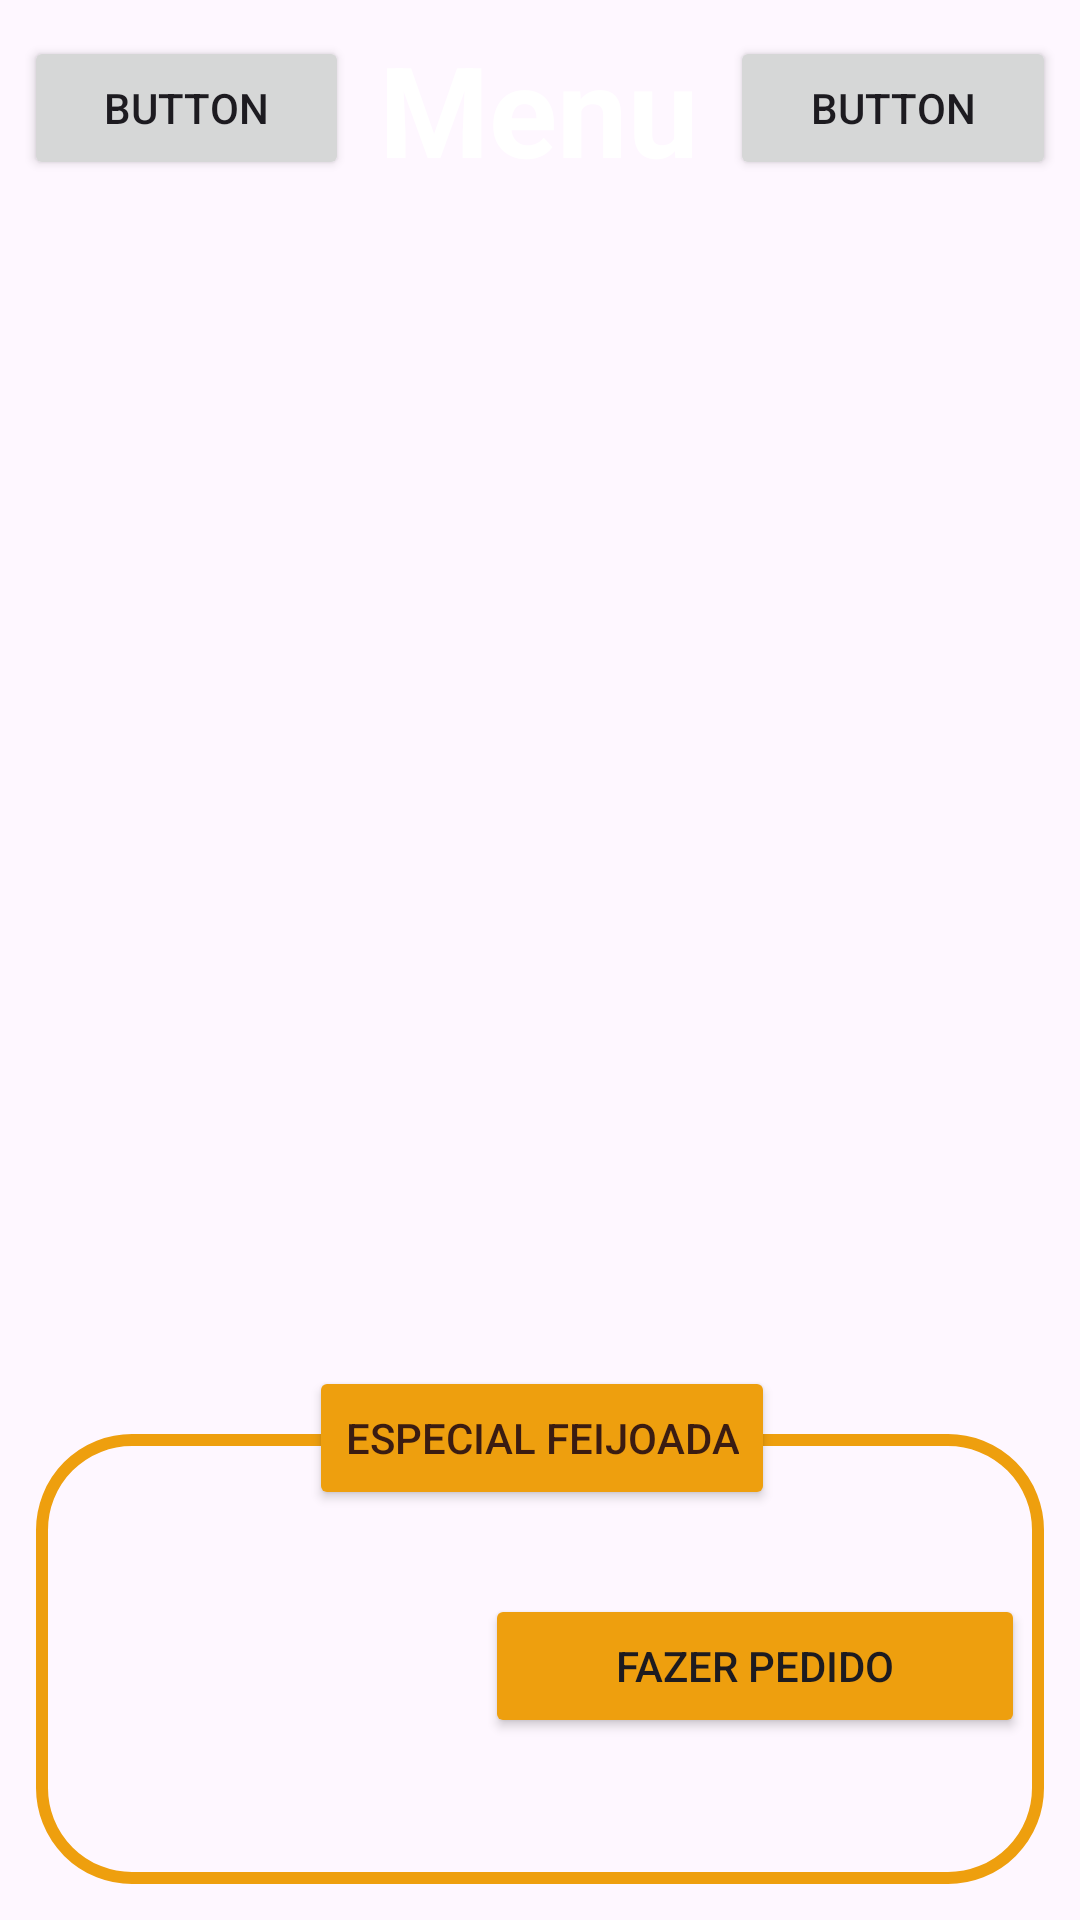

The Android layout XML behind this screen, and the referenced resources:
<!-- AndroidManifest.xml: application theme Theme.Marmitex -->
<!-- res/layout/activity_main.xml -->
<androidx.constraintlayout.widget.ConstraintLayout xmlns:android="http://schemas.android.com/apk/res/android"
    xmlns:app="http://schemas.android.com/apk/res-auto"
    xmlns:tools="http://schemas.android.com/tools"
    android:layout_width="match_parent"
    android:layout_height="match_parent"
    android:background="@drawable/fundo_marmitaria"
    tools:context=".MainActivity">

    <LinearLayout
        android:id="@+id/linearLayout2"
        android:layout_width="match_parent"
        android:layout_height="wrap_content"
        android:layout_margin="8dp"
        android:gravity="center_vertical"
        android:orientation="horizontal"
        app:layout_constraintEnd_toEndOf="parent"
        app:layout_constraintHorizontal_bias="0.0"
        app:layout_constraintStart_toStartOf="parent"
        app:layout_constraintTop_toTopOf="parent">

        <Button
            android:id="@+id/btn_previous"
            android:layout_width="wrap_content"
            android:layout_height="wrap_content"
            android:layout_weight="1"
            android:text="Button" />

        <TextView
            android:id="@+id/txt_menu"
            android:layout_width="wrap_content"
            android:layout_height="wrap_content"
            android:layout_weight="1"
            android:gravity="center"
            android:textColor="@color/white"
            android:textStyle="bold"
            android:text="Menu"
            android:textSize="42sp" />

        <Button
            android:id="@+id/btn_next"
            android:layout_width="wrap_content"
            android:layout_height="wrap_content"
            android:layout_weight="1"
            android:text="Button" />
    </LinearLayout>

    <androidx.recyclerview.widget.RecyclerView
        android:id="@+id/recycler_view"
        android:layout_width="match_parent"
        android:layout_height="0dp"
        android:layout_marginTop="150dp"
        android:layout_marginBottom="1dp"
        app:layoutManager="androidx.recyclerview.widget.GridLayoutManager"
        app:layout_constraintBottom_toTopOf="@+id/linearLayout3"
        app:layout_constraintEnd_toEndOf="parent"
        app:layout_constraintStart_toStartOf="parent"
        app:layout_constraintTop_toTopOf="parent"
        app:spanCount="2" />

    <LinearLayout
        android:id="@+id/linearLayout3"
        android:layout_width="0dp"
        android:layout_height="wrap_content"
       android:layout_margin="10dp"
        android:orientation="vertical"
        app:layout_constraintBottom_toBottomOf="parent"
        app:layout_constraintEnd_toEndOf="parent"
        app:layout_constraintStart_toStartOf="parent"
        app:layout_constraintTop_toBottomOf="@+id/recycler_view">

        <LinearLayout
            android:layout_width="match_parent"
            android:layout_height="wrap_content"
            android:padding="2dp"
            android:orientation="vertical">

            <androidx.constraintlayout.widget.ConstraintLayout
                android:layout_width="match_parent"
                android:layout_height="match_parent">

                <TextView
                    android:id="@+id/txt_nome_cardapio"
                    android:layout_width="match_parent"
                    android:layout_height="150dp"
                    android:layout_marginTop="30dp"
                    android:background="@drawable/bg_edit_text"
                    android:paddingLeft="10dp"
                    android:paddingTop="18dp"
                    android:text=""
                    app:layout_constraintBottom_toBottomOf="parent"
                    app:layout_constraintEnd_toEndOf="parent"
                    app:layout_constraintHorizontal_bias="0.049"
                    app:layout_constraintStart_toStartOf="parent"
                    app:layout_constraintTop_toTopOf="parent"
                    app:layout_constraintVertical_bias="0.104" />

                <Button
                    android:id="@+id/txt_prato_dia"
                    android:layout_width="wrap_content"
                    android:layout_height="wrap_content"
                    android:backgroundTint="@color/amarelinho"
                    android:text="Especial Feijoada"
                    android:textColor="@color/marron_botao"
                    app:layout_constraintBottom_toBottomOf="parent"
                    app:layout_constraintEnd_toEndOf="parent"
                    app:layout_constraintHorizontal_bias="0.503"
                    app:layout_constraintStart_toStartOf="parent"
                    app:layout_constraintTop_toTopOf="parent"
                    app:layout_constraintVertical_bias="0.055" />

                <ImageView
                    android:id="@+id/img_prato_principal"
                    android:layout_width="100dp"
                    android:layout_height="100dp"
                    android:layout_marginStart="20dp"
                    android:scaleType="fitXY"
                    app:layout_constraintBottom_toBottomOf="parent"
                    app:layout_constraintStart_toStartOf="@+id/txt_nome_cardapio"
                    app:layout_constraintTop_toTopOf="@+id/txt_nome_cardapio"
                    tools:srcCompat="@tools:sample/avatars" />

                <Button
                    android:id="@+id/btn_fazer_pedido"
                    android:layout_width="180dp"
                    android:layout_height="wrap_content"
                    android:layout_marginTop="28dp"
                    android:backgroundTint="@color/amarelinho"
                    android:text="Fazer Pedido"
                    app:layout_constraintEnd_toEndOf="@+id/txt_nome_cardapio"
                    app:layout_constraintHorizontal_bias="0.824"
                    app:layout_constraintStart_toEndOf="@+id/img_prato_principal"
                    app:layout_constraintTop_toBottomOf="@+id/txt_prato_dia" />

            </androidx.constraintlayout.widget.ConstraintLayout>

        </LinearLayout>

    </LinearLayout>

</androidx.constraintlayout.widget.ConstraintLayout>
<!-- resources referenced by this layout -->
<resources>
  <color name="amarelinho">#EE9F0E</color>
  <color name="marron_botao">#3A1C12</color>
  <color name="white">#FFFFFFFF</color>
  <!-- drawable bg_edit_text (drawable) -->
  <?xml version="1.0" encoding="utf-8"?>
  <shape xmlns:android="http://schemas.android.com/apk/res/android"
      android:shape="rectangle">
  
  
      <stroke android:width="4dp"
          android:color="#EE9F0E" />
      <corners android:radius="30dp" />
  
  </shape>
  <style name="Theme.Marmitex" parent="Base.Theme.Marmitex" />
  <style name="Base.Theme.Marmitex" parent="Theme.Material3.DayNight.NoActionBar">
          
          
      </style>
</resources>
